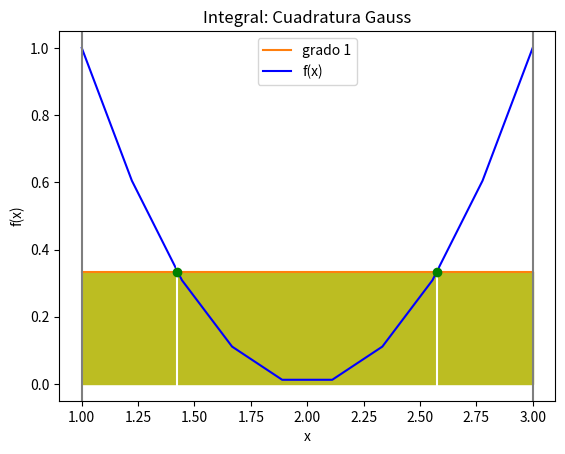

Here is the Python script that generated this plot:
# Integración: Cuadratura de Gauss de dos puntos
# modelo con varios tramos entre [a,b]
import numpy as np

# cuadratura de Gauss de dos puntos
from matplotlib import pyplot as plt


def integraCuadGauss2p(funcionx,a,b):
    x0 = -1/np.sqrt(3)
    x1 = -x0
    xa = (b+a)/2 + (b-a)/2*(x0)
    xb = (b+a)/2 + (b-a)/2*(x1)
    area = ((b-a)/2)*(funcionx(xa) + funcionx(xb))
    return(area)

# INGRESO
fx = lambda x: (x-2)**2

# intervalo de integración
a = 1
b = 3
tramos = 1

# PROCEDIMIENTO
muestras = tramos+1
xi = np.linspace(a,b,muestras)
area = 0
for i in range(0,muestras-1,1):
    deltaA = integraCuadGauss2p(fx,xi[i],xi[i+1])
    area = area + deltaA
# SALIDA
print('Integral: ', area)

# GRAFICAR por cada Segmento
# para concepto con pocos segmentos
x0 = -1 / np.sqrt(3)
x1 = 1 / np.sqrt(3)

# arregos para gráficas
xi = np.array([])
fi = np.array([])

xat = np.array([])
xbt = np.array([])

recta = np.array([])

muestrastramo = 10
subtramo = np.linspace(a, b, muestras)

for i in range(0, tramos, 1):
    at = subtramo[i]
    bt = subtramo[i + 1]

    xit = np.linspace(at, bt, muestrastramo)
    fit = fx(xit)

    xi = np.concatenate((xi, xit))
    fi = np.concatenate((fi, fit))

    # puntos xa y xb por tramo
    xa = (bt + at) / 2 + (bt - at) / 2 * (x0)
    xb = (bt + at) / 2 + (bt - at) / 2 * (x1)

    xat = np.concatenate((xat, [xa]))
    xbt = np.concatenate((xbt, [xb]))

    # Recta entre puntos x0 y x1 por tramo
    m = (fx(xb) - fx(xa)) / (xb - xa)
    b0 = fx(xa) - m * xa
    linea = b0 + m * xit
    recta = np.concatenate((recta, linea))

# Marcadores 'o' de xa y xb por tramos
puntox = np.concatenate((xat, xbt))
puntoy = fx(puntox)

# Graficando
# Trazado de lineas
plt.plot(xi, recta, label='grado 1', color='tab:orange')
plt.fill_between(xi, 0, recta, color='tab:olive')
plt.plot(xi, fi, label='f(x)', color='blue')

# Verticales para dividir los tramos
for j in range(0, len(subtramo), 1):
    plt.axvline(subtramo[j], color='tab:gray')

# Marcadores de puntos xa y xb por tramos
for j in range(0, len(xat), 1):
    plt.axvline(xat[j], color='w')
    plt.axvline(xbt[j], color='w')

plt.plot(puntox, puntoy, 'o', color='g')

plt.title('Integral: Cuadratura Gauss')
plt.xlabel('x')
plt.ylabel('f(x)')
plt.legend()

plt.show()